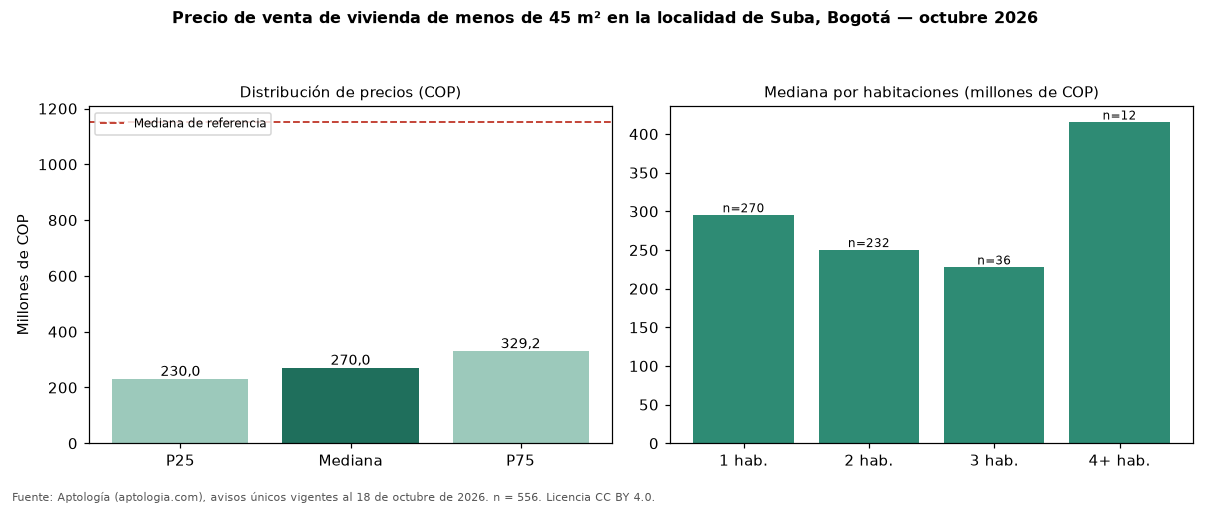

Values plotted in this chart, from the file beside it:
seccion, metrica, valor_cop, n
precio, p25, 230000000, 556
precio, mediana, 270000000, 556
precio, p75, 329250000, 556
cop_por_m2, p25, 6190417, 556
cop_por_m2, mediana, 7776389, 556
cop_por_m2, p75, 9609353, 556
area, area_mediana_m2, 38.0, 556
habitaciones, 1, 295000000, 270
habitaciones, 2, 250000000, 232
habitaciones, 3, 227500000, 36
habitaciones, 4+, 415000000, 12
administracion, mediana, 200000, 416
estrato, moda, 3, 
parqueadero, porcentaje_con_parqueadero, 27.5, 556
referencia, mediana_referencia, 1150000000, 10115
referencia, mediana_cop_por_m2_referencia, 5837070, 10115
